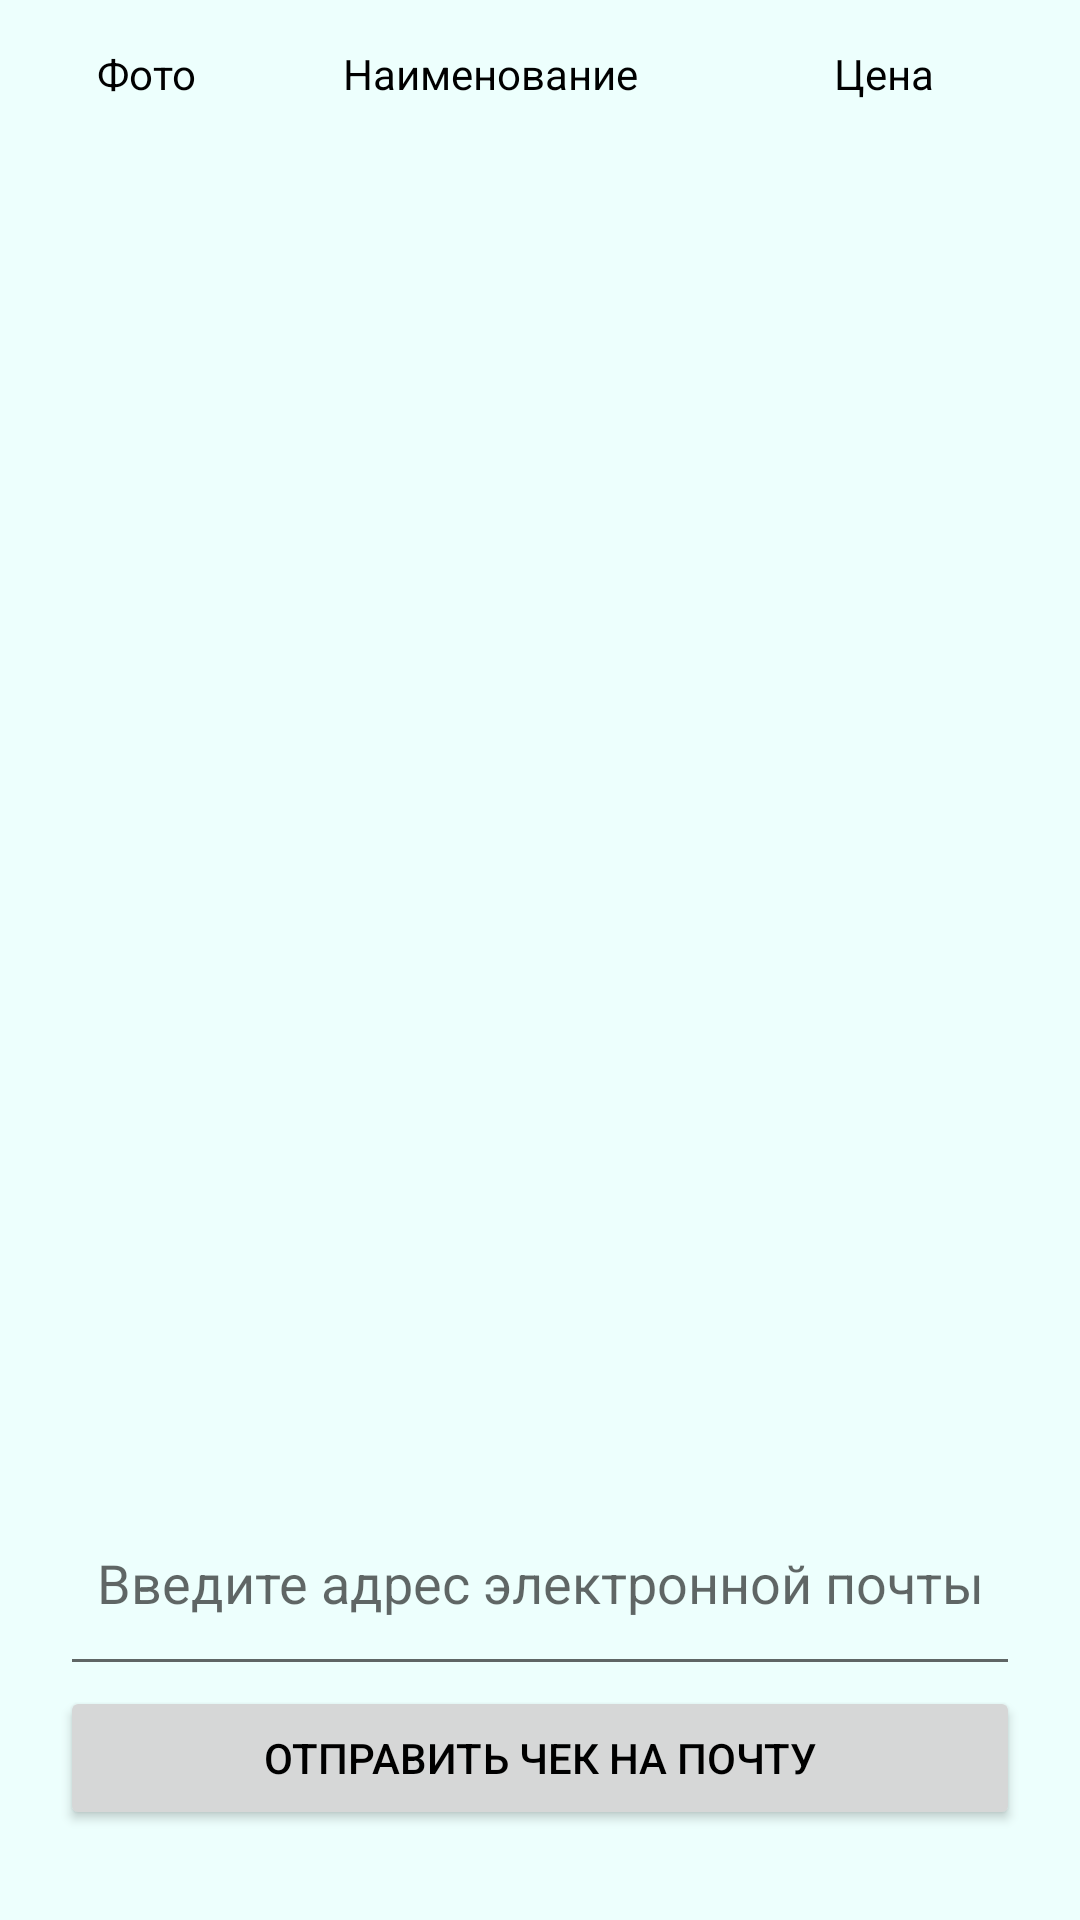

Android layout source for this screen:
<!-- AndroidManifest.xml: application theme AppTheme -->
<!-- res/layout/activity_cart.xml -->
<?xml version="1.0" encoding="utf-8"?>
<LinearLayout xmlns:android="http://schemas.android.com/apk/res/android"
    xmlns:app="http://schemas.android.com/apk/res-auto"
    xmlns:tools="http://schemas.android.com/tools"
    android:layout_width="match_parent"
    android:orientation="vertical"
    android:layout_height="match_parent"
    android:background="#EDFFFD"
    android:paddingLeft="20dp"
    android:paddingRight="20dp"
    tools:context=".Cart">
    <LinearLayout
        android:layout_weight="1"
        android:layout_width="match_parent"
        android:layout_height="wrap_content"
        android:orientation="horizontal">

        <TextView
            android:layout_width="wrap_content"
            android:layout_height="match_parent"
            android:layout_weight="3"
            android:gravity="center"
            android:text="Фото" />

        <TextView
            android:layout_width="wrap_content"
            android:layout_height="match_parent"
            android:layout_weight="9"
            android:gravity="center"
            android:text="Наименование"/>
        <TextView
            android:gravity="center"
            android:text="Цена"
            android:layout_width="wrap_content"
            android:layout_height="match_parent"
            android:layout_weight="7"/>
    </LinearLayout>
    <LinearLayout
        android:layout_weight="1"
    android:layout_width="match_parent"
        android:layout_height="wrap_content"
    android:orientation="horizontal">
    <ImageView
        android:gravity="center"
        android:id="@+id/i1"
        android:layout_width="wrap_content"
        android:layout_height="match_parent"
        android:layout_weight="3"/>
    <TextView
        android:gravity="center"
        android:id="@+id/t11"
        android:layout_width="wrap_content"
        android:layout_height="match_parent"
        android:layout_weight="9"/>
    <TextView
        android:gravity="center"
        android:id="@+id/t12"
        android:layout_width="wrap_content"
        android:layout_height="match_parent"
        android:layout_weight="7"/>
</LinearLayout>

    <LinearLayout
        android:layout_weight="1"
        android:layout_width="match_parent"
        android:layout_height="wrap_content"
    android:orientation="horizontal">
    <ImageView
        android:id="@+id/i2"
        android:gravity="center"
        android:layout_width="wrap_content"
        android:layout_height="match_parent"
        android:layout_weight="3"/>
    <TextView
        android:gravity="center"
        android:id="@+id/t21"
        android:layout_width="wrap_content"
        android:layout_height="match_parent"
        android:layout_weight="9"/>
    <TextView
        android:gravity="center"
        android:id="@+id/t22"
        android:layout_width="wrap_content"
        android:layout_height="match_parent"
        android:layout_weight="7"/>
</LinearLayout>
    <LinearLayout
        android:layout_weight="1"
        android:layout_width="match_parent"
        android:layout_height="wrap_content"
        android:orientation="horizontal">
        <ImageView
            android:gravity="center"
            android:id="@+id/i3"
            android:layout_width="wrap_content"
            android:layout_height="match_parent"
            android:layout_weight="3"/>
        <TextView
            android:gravity="center"
            android:id="@+id/t31"
            android:layout_width="wrap_content"
            android:layout_height="match_parent"
            android:layout_weight="9"/>
        <TextView
            android:gravity="center"
            android:id="@+id/t32"
            android:layout_width="wrap_content"
            android:layout_height="match_parent"
            android:layout_weight="7"/>
    </LinearLayout>
    <LinearLayout
        android:layout_weight="1"
        android:layout_width="match_parent"
        android:layout_height="wrap_content"
        android:orientation="horizontal">
        <ImageView
            android:gravity="center"
            android:id="@+id/i4"
            android:layout_width="wrap_content"
            android:layout_height="match_parent"
            android:layout_weight="3"/>
        <TextView
            android:gravity="center"
            android:id="@+id/t41"
            android:layout_width="wrap_content"
            android:layout_height="match_parent"
            android:layout_weight="9"/>
        <TextView
            android:gravity="center"
            android:id="@+id/t42"
            android:layout_width="wrap_content"
            android:layout_height="match_parent"
            android:layout_weight="7"/>
    </LinearLayout>
    <LinearLayout
        android:layout_weight="1"
        android:layout_width="match_parent"
        android:layout_height="wrap_content"
        android:orientation="horizontal">
        <ImageView
            android:gravity="center"
            android:id="@+id/i5"
            android:layout_width="wrap_content"
            android:layout_height="match_parent"
            android:layout_weight="3"/>
        <TextView
            android:gravity="center"
            android:id="@+id/t51"
            android:layout_width="wrap_content"
            android:layout_height="match_parent"
            android:layout_weight="9"/>
        <TextView
            android:gravity="center"
            android:id="@+id/t52"
            android:layout_width="wrap_content"
            android:layout_height="match_parent"
            android:layout_weight="7"/>
    </LinearLayout>
    <LinearLayout
        android:layout_width="match_parent"
        android:layout_height="wrap_content"
        android:layout_weight="4"></LinearLayout>
    <TextView
        android:id="@+id/textView2"
        android:layout_width="match_parent"
        android:layout_height="wrap_content"
        android:textSize="30dp"
        android:textStyle="bold"
        android:gravity="center"
        android:layout_weight="1"
        />

    <EditText
        android:id="@+id/editTextTextEmailAddress"
        android:layout_width="match_parent"
        android:layout_height="wrap_content"
        android:gravity="center"
        android:hint="Введите адрес электронной почты"
        android:textSize="18dp"
        android:layout_weight="1" />

    <Button
        android:layout_width="match_parent"
        android:layout_height="wrap_content"
        android:text="Отправить чек на почту"
        android:layout_marginBottom="30dp"
        android:onClick="sendEmail">
    </Button>



</LinearLayout>
<!-- resources referenced by this layout -->
<resources>
  <style name="AppTheme" parent="Theme.AppCompat.Light.DarkActionBar">
          
          <item name="colorPrimary">#004156</item>
          <item name="colorPrimaryDark">@color/colorPrimaryDark</item>
          <item name="colorAccent">@color/colorAccent</item>
          <item name="android:textColor">#000000</item>
      </style>
  <!-- not gathered from this repository: default colours our renderer supplied (Android Studio template values) -->
  <color name="colorPrimaryDark">#FF3700B3</color>
  <color name="colorAccent">#FF03DAC5</color>
</resources>
